Photos from the image-classification dataset "CNN_cropfield" in the GitHub repository LinhVu1027/DeepLearning-BasicImageClassification-Numpy-Tensorflow. Its 3 classes are: lua co de, lua nga, lua tot.

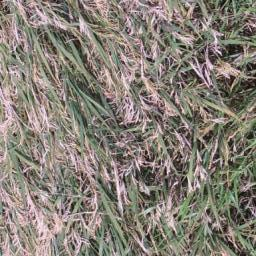
Label: lua co de

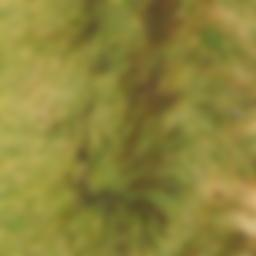
Label: lua nga

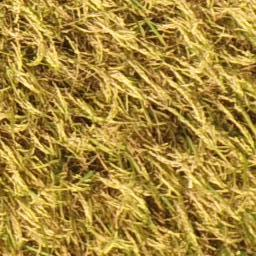
Label: lua tot

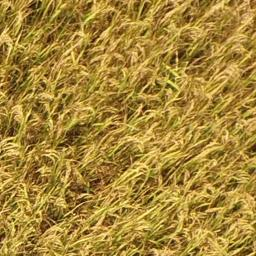
Label: lua tot

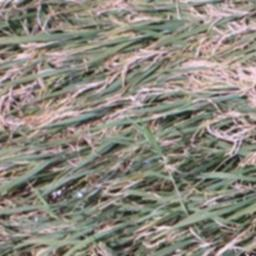
Label: lua co de

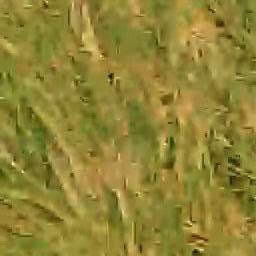
Label: lua nga
